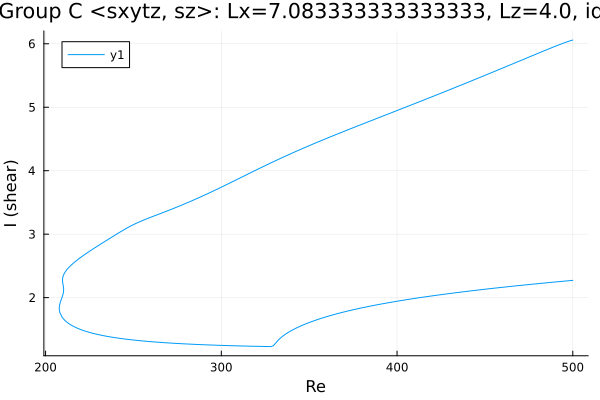

Source data for this figure (header and first rows):
Re, shear
500.0, 6.058
498.9, 6.05
497.5, 6.038
496.1, 6.024
494.7, 6.01
493.2, 5.995
491.8, 5.98
490.4, 5.964
489, 5.949
487.6, 5.933
486.2, 5.917
484.8, 5.901
483.3, 5.885
481.9, 5.869
480.5, 5.853
479.1, 5.837
477.7, 5.82
476.3, 5.804
474.9, 5.788
473.4, 5.771
472, 5.755
470.6, 5.739
469.2, 5.723
467.8, 5.706
466.4, 5.69
465, 5.674
463.5, 5.657
462.1, 5.641
460.7, 5.625
459.3, 5.609
457.9, 5.592
456.5, 5.576
455.1, 5.56
453.7, 5.544
452.2, 5.528
450.8, 5.512
449.4, 5.495
448, 5.479
446.6, 5.463
445.2, 5.447
443.8, 5.431
442.3, 5.415
440.9, 5.399
439.5, 5.383
438.1, 5.368
436.7, 5.352
435.3, 5.336
433.9, 5.32
432.4, 5.304
431, 5.288
429.6, 5.273
428.2, 5.257
426.8, 5.241
425.4, 5.226
424, 5.21
422.5, 5.194
421.1, 5.179
419.7, 5.163
418.3, 5.148
416.9, 5.132
... 497 more rows
